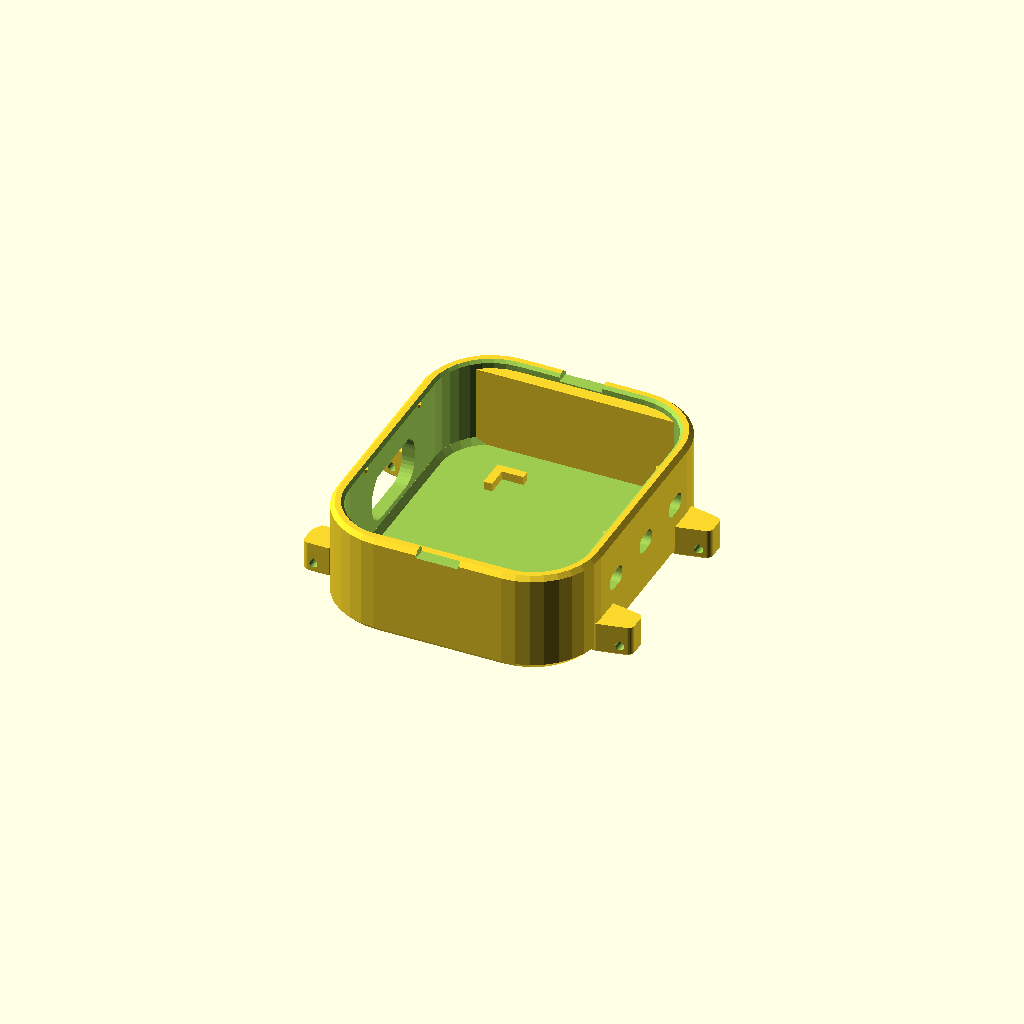
Cell 1 — every parameter at its default value.
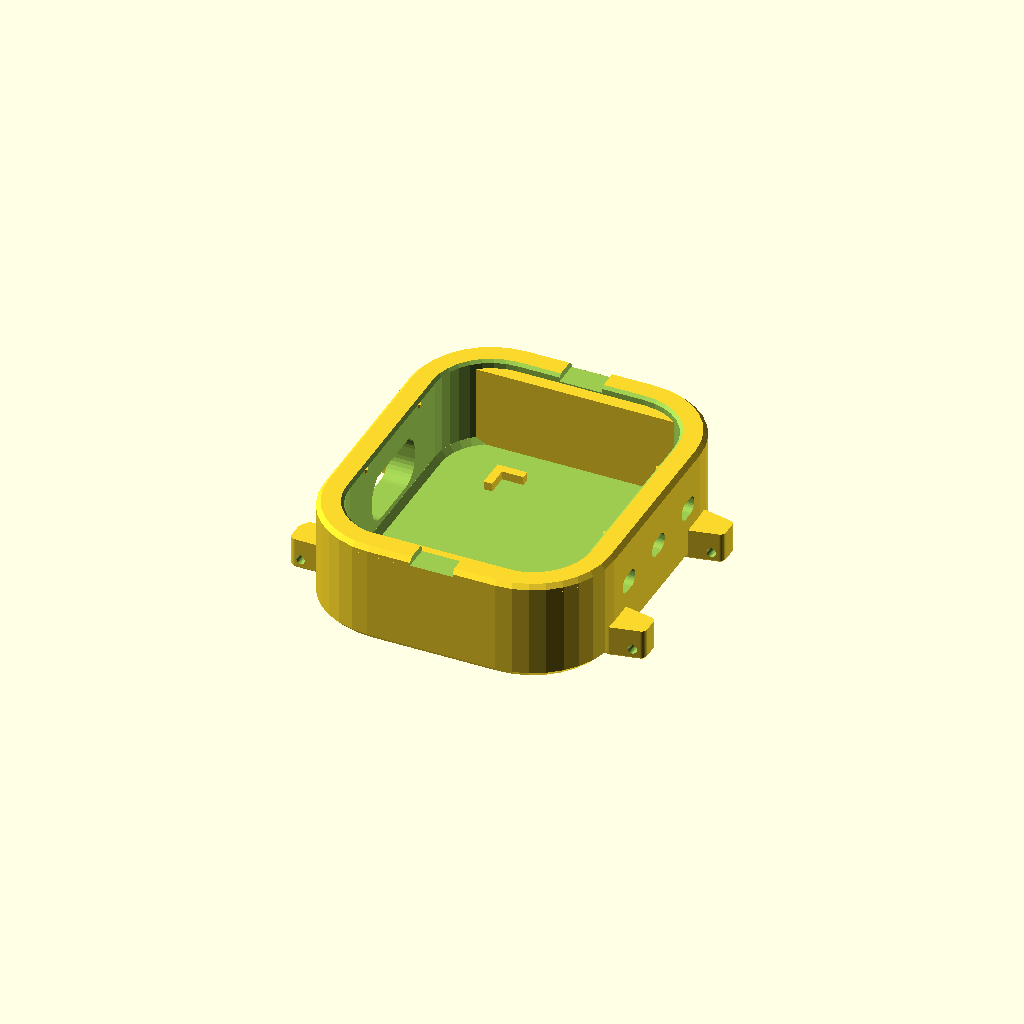
Cell 2: the same model with nozzle_diameter = 0.8.
One fixed orthographic camera (rotation 55°, 0°, 25°; colour scheme Cornfield) for every cell.
The OpenSCAD source (case/horodyne_case.scad):
// === DESCRIPTION ===
// Horodyne watch case: a one-piece wrist-watch case for the Waveshare
// ESP32-S3-Touch-LCD-1.69 module plus a 20x25x4 mm LiPo pouch cell, worn
// LANDSCAPE (the module's long side runs along the arm, straps leave the long
// edges). Takes standard 20 mm straps on spring bars through lug holes.
//
// Physical context: worn on the wrist (sweat, body heat, the odd knock). The
// module drops in from the front and its cover glass rests on two ledges at
// the short ends; the battery sits on the case floor under the board. The
// module's USB-C port faces -X and its three side buttons face +X, i.e. both
// sit on the strap edges, which drove most of the design.
//
// Design decisions:
//   - One part, no screws: the module is a drop-in (0.25 mm per side) centred
//     in X by four crush ribs on the glass band; fix it with dots of
//     B-7000/E6000 or thin foam tape on the ledges. Pry notches at both short
//     ends let a plastic pick under the glass to remove it.
//   - Lugs are LOW (4.5 mm tall from the back) and the spring bar sits 1.5 mm
//     above the back, so the strap end stays below a full-size USB-C plug and
//     the side buttons stay reachable above it. Strap ends up to 4 mm thick
//     (strap_end_r) clear the plug; thicker silicone may need the strap popped
//     off one side to charge. strap_style = "nato" raises the bars so a
//     1.5 mm NATO slides under them (a NATO never wraps over the bar, so the
//     plug still clears); export it with -D 'strap_style="nato"'.
//   - Buttons are conventional pushers: three small printed caps slide through
//     rounded holes in the +X wall, a flange inside stops them falling out,
//     and the module's own tactile switches push them back. Fit the pushers
//     from inside, push them fully out, then drop the module in.
//   - The USB opening is the plug-overmold size (USB-C max 12.35 x 6.5 mm,
//     rounded): the receptacle face sits 2.4 mm behind the outer wall, and a
//     fully inserted plug's overmold ends within ~0.5 mm of that face, so a
//     port-sized hole would stop most cables before they latch.
//   - The battery sits 3 mm right of the board centre: the USB receptacle,
//     battery connector and one tall part hang 1.3-2.3 mm lower on the left.
//     Centring it would add ~2.3 mm of thickness.
//   - Printed back-down: the open top needs no support, the lugs stand on
//     the plate, the horizontal holes are teardrops/chamfered.
//
// Terminology -> code:
//   "glass pocket / fit"    -> fit_clear, cavity()
//   "ledges"                -> ledge_y0, ledge_y1 (glass rests at glass_z0)
//   "crush ribs"            -> rib_*, ribs()
//   "pry notches"           -> pry_w, pry_depth, pry_cut()
//   "lugs", "lug holes"     -> lug_t, lug_h, bar_off, bar_z, bar_tip_d, lugs(), bar_holes()
//   "strap width"           -> strap_w, strap_clear
//   "USB opening"           -> plug_w, plug_h, plug_r, plug_clear, usb_cut()
//   "buttons / pushers"     -> btn_y, cap_*, flange_*, pusher_clear, pusher_shape(), pusher_holes()
//   "battery"               -> bat_*, battery_stops()
//   "thickness"             -> floor_t, glass_proud, bat_swell
//
// Common modifications:
//   Different strap width    -> strap_w (gap = strap_w + 2*strap_clear)
//   Module too tight/loose   -> fit_clear (0.2..0.3), rib_crush
//   Thicker battery          -> bat_t (case grows by the same amount)
//   Pushers loose/sticky     -> pusher_clear (0.2..0.35)
//   Pushers stick out more   -> cap_out (travel must stay < cap_out)
//   Pusher misses a button   -> btn_y entries (module Y coordinates)
//   Bigger spring-bar tips   -> bar_tip_d (hole = tip + hole_comp)
//
// Overall dimensions: ~46.4 (X, lug tip to lug tip, across the wrist)
//   x 45.2 (Y, along the arm) x 14.5 mm case + 0.6 mm glass proud.
// Coordinate system: X/Y = the module's own STEP coordinates (glass centre at
//   y = glass_cy), Z = height from build plate (Z=0 = case back).
// NOTE: Model is in print orientation: back on the plate, open top up.
//   Internally geometry is built in module Z and shifted by -zb.
// Real-mesh fit check: python ref/check_fit.py ref/module.stl

// === PRINT SETTINGS ===
// Material: PETG (sweat/body heat, tough lugs; PLA softens in a hot car).
// Parts: part="case" x1, part="plate_pushers" (3 pushers + 1 spare).
// Layer Height: 0.2mm (0.12-0.16 nicer for the glass rim)
// Walls/Perimeters: 4 (1.8mm, = the full wall, so walls print solid)
// Infill: 100% (part is mostly walls; ensures solid lugs and pushers)
// Supports: None required (teardrop lug holes; the USB and pusher holes have
//   short flat-topped bridges: USB 9.6 mm with 45-deg teardrop corners,
//   pushers 1.6 mm with small corner arcs)
// Orientation: As modeled: case back on the plate, open top up; pushers
//   flange down, cap up.
// Notes: 240C nozzle, 75-80C bed, fan 30-40%, bridges 80-100%. Dry PETG
//   first. Elephant-foot compensation 0 in the slicer (bottom edges are
//   chamfered). Pushers must slide freely: ream the holes with a 2 mm drill
//   or file if they print tight. Keep glue off the +X (button) wall: it
//   wicks into the pusher holes. Bridges: fan 100%, slow bridge speed.

// === PARAMETERS ===
// Printer settings (print service, generic FDM)
nozzle_diameter = 0.4;
layer_height = 0.2;

// Module geometry, measured from ESP32-S3-Touch-LCD-1_69.stp (module coords)
glass_w   = 33.15;   // cover glass X width
glass_y0  = -21.83;  // cover glass Y extents
glass_y1  = 19.28;
glass_r   = 7.6;     // cover glass corner radius
glass_z0  = 2.0;     // glass underside (rests on the ledges)
glass_top = 3.81;    // glass top
lcd_y0    = -20.51;  // LCD body under the glass, Y extents
lcd_y1    = 17.49;
lcd_hx    = 15.03;   // LCD body half width
parts_low = -4.6;    // lowest underside part above the battery area
deep_low  = -6.9;    // lowest part overall (battery connector)
deep_x1   = -8.41;   // deep parts all lie at x < deep_x1
usb_cy    = -1.015;  // USB-C receptacle centre Y
usb_cz    = -4.22;   // USB-C receptacle centre Z
btn_face_x = 15.57;  // side-button actuator faces (x)
btn_cz    = -3.42;   // actuator centre Z
btn_y     = [-9.77, -0.85, 8.06];  // actuator centres Y
// Envelope boxes [x0,y0,z0, x1,y1,z1, corner_r] of the module below the glass (STEP probe)
module_boxes = [
    [-lcd_hx, lcd_y0, 0,      lcd_hx, lcd_y1, glass_z0, 5.18], // LCD body
    [-14.93, -19.76, -2.5,    14.93, 17.38, -1.5, 4.63],       // board
    [-14.0,  -20.31, -1.5,    14.03, 12.0,  0, 4.63],          // FPC / shield
    [-14.03, -16.63, parts_low, 14.37, 17.24, -2.5],           // underside parts
    [11.9,   -12.05, -4.3,    btn_face_x, -7.48, -2.1],        // button 1
    [11.9,   -3.13,  -4.3,    btn_face_x, 1.43,  -2.1],        // button 2
    [11.9,   5.79,   -4.3,    btn_face_x, 10.34, -2.1],        // button 3
    [-16.23, -5.81,  -5.85,   -8.70, 3.78,  -1.69],            // USB-C
    [-11.41, -16.63, deep_low, -8.41, -12.33, -2.5],           // battery connector
    [-13.92, 4.97,   -6.0,    -8.72, 12.62, -2.6]              // deep part 2
];

// Battery (LiPo pouch, user-measured)
bat_w     = 20;      // along X
bat_l     = 25;      // along Y
bat_t     = 4;
bat_swell = 0.4;     // allowance for pouch swell
bat_top_gap = 0.3;   // min gap battery(swollen) -> parts above
bat_cx    = 3.0;
bat_cy    = -1.3;
bat_clear = 0.4;     // locating-stop clearance
stop_h    = 1.2;     // locating-stop height
stop_leg  = 3.0;     // locating-stop leg length

// Strap / lugs
strap_w     = 20;    // strap / spring-bar width
strap_clear = 0.15;  // per side
lug_t       = 3.5;   // lug thickness (Y)
lug_h       = 4.5;   // lug height from the back
bar_off     = 3.0;   // spring-bar axis, out from the case wall
lug_tip     = 1.6;   // lug material beyond the bar axis
strap_style = "standard"; // "standard" (two-piece strap) or "nato" (one strap under the case)
nato_t      = 1.5;   // NATO strap thickness it must slide under the bars
nato_clear  = 0.1;
bar_d       = 1.8;   // spring-bar body diameter
bar_z       = strap_style == "nato" ? nato_t + nato_clear + bar_d / 2
                                    : 1.5;   // spring-bar axis above the back
bar_tip_d   = 0.9;   // spring-bar tip diameter
strap_end_r = 2.0;   // strap end radius around the bar (<= 4 mm thick strap)
lug_flare   = 0.8;   // 45-deg root flare (fillet) on both lug sides
lug_round   = 0.8;   // lug tip corner radius

// USB-C plug (spec max overmold 12.35 x 6.5)
plug_w      = 12.35;
plug_h      = 6.5;
plug_clear  = 0.25;
plug_r      = 2.0;   // overmold corner radius
usb_r       = 2.75;  // opening corner radius (fits plug_r + plug_clear, shortens the top bridge)

// Case fit
fit_clear    = 0.25; // module/glass clearance per side
glass_proud  = 0.6;  // glass top above the rim
floor_t      = 2.0;  // case back thickness
back_chamfer = 1.0;  // bottom outer edge (also elephant foot)
top_chamfer  = 0.6;  // top outer edge
lead_in      = 0.4;  // top inner edge chamfer
floor_fillet = 0.8;  // floor/wall internal chamfer
rib_d        = 0.8;  // crush rib diameter
rib_crush    = 0.05; // rib interference with the glass edge, per side
rib_dy       = 8.0;  // rib offset from glass centre along Y
pry_w        = 6.0;  // pry notch width
pry_depth    = 1.0;  // pry notch depth below the rim

// Button pushers (separate caps through the +X wall)
cap_w        = 3.2;  // cap width (Y)
cap_h        = 2.0;  // cap height (Z)
cap_r        = 0.8;  // cap corner radius
cap_out      = 1.0;  // cap stands out of the wall at rest
cap_chamfer  = 0.3;  // cap outer edge
flange_t     = 1.0;  // flange thickness (X), inside the wall
cap_root     = 0.2;  // 45-deg root fillet, cap to flange (< pusher_clear)
flange_m     = 0.7;  // flange overlap beyond the hole, each side
pusher_clear = 0.25; // sliding clearance per side (PETG)
btn_travel   = 0.25; // tactile switch travel

// === DERIVED CONSTANTS ===
extrusion_width = nozzle_diameter * 1.125;
wall_thickness = extrusion_width * 4;  // 4 perimeters
fudge = 0.01;
hole_comp = 0.30;    // FDM hole undersize compensation
ef_chamfer = 0.4;
$fn = $preview ? 32 : 64;

glass_cy = (glass_y0 + glass_y1) / 2;
cav_hx = glass_w / 2 + fit_clear;
cav_y0 = glass_y0 - fit_clear;
cav_y1 = glass_y1 + fit_clear;
cav_r  = glass_r + fit_clear;
out_hx = cav_hx + wall_thickness;
out_y0 = cav_y0 - wall_thickness;
out_y1 = cav_y1 + wall_thickness;
out_r  = cav_r + wall_thickness;
ledge_y0 = lcd_y0 - fit_clear;
ledge_y1 = lcd_y1 + fit_clear;
rib_proud = fit_clear + rib_crush;

floor_top = parts_low - bat_top_gap - bat_swell - bat_t;
zb        = floor_top - floor_t;          // case back, in module Z
wall_top  = glass_top - glass_proud;
case_h    = wall_top - zb;

lug_in   = strap_w / 2 + strap_clear;
lug_out  = lug_in + lug_t;
bar_x    = out_hx + bar_off;
lug_x1   = bar_x + lug_tip;
bar_hole_d = bar_tip_d + hole_comp;

usb_w = plug_w + 2 * plug_clear;
usb_h = plug_h + 2 * plug_clear;
usb_bridge = usb_w - 2 * usb_r + 2 * usb_r * (sqrt(2) - 1);   // flat top incl. 45-deg teardrop corners
// a plug_r overmold corner, plug_clear off the edges, stays inside the usb_r corner
usb_corner_fit = usb_r - (sqrt(2) * (usb_r - plug_r - plug_clear) + plug_r);
plug_bottom = usb_cz - plug_h / 2;
// highest strap material near the USB plug: wrapped strap end, or (NATO) the bar itself
strap_top   = zb + bar_z + (strap_style == "nato" ? bar_d / 2 : strap_end_r);

hole_w   = cap_w + 2 * pusher_clear;          // pusher hole through the wall
hole_h   = cap_h + 2 * pusher_clear;
hole_r   = cap_r + pusher_clear;
flange_w = hole_w + 2 * flange_m;
flange_h = hole_h + 2 * flange_m;
cap_len  = wall_thickness + cap_out;         // cap length beyond the flange
pusher_in_x = cav_hx - flange_t;             // pusher inner face at rest
pusher_gap  = pusher_in_x - btn_face_x;      // pusher -> button at rest
pusher_travel = pusher_gap + btn_travel;     // press depth to actuate

// === CONTRACTS ===
assert(abs(wall_thickness / extrusion_width - round(wall_thickness / extrusion_width)) < 1e-6, "wall not whole perimeters");
assert(2 * lug_in >= strap_w + 0.3 - 1e-6, "lug gap too tight for the strap");
assert(strap_top < plug_bottom, "strap end would hit a full-size USB-C plug");
assert(strap_style == "standard" || strap_style == "nato", "strap_style must be standard or nato");
assert(strap_style == "nato" || lug_h > bar_z + strap_end_r, "lug lower than the strap end");
assert(bar_z + bar_hole_d / sqrt(2) + 1.0 < lug_h, "too little lug above the bar hole");
assert(strap_style == "standard" || bar_z - bar_d / 2 >= nato_t + nato_clear - 1e-6, "NATO strap can't pass under the bars");
assert(usb_cz - usb_h / 2 > floor_top + 1, "USB opening reaches the floor");
assert(usb_bridge <= 10, "USB opening top bridge too long for PETG");
assert(usb_corner_fit >= 0, "USB opening corners clip the plug overmold");
assert(usb_w / 2 < lug_in - 1, "USB opening runs into the lugs");
assert(deep_low > floor_top + bat_clear, "deep parts touch the floor");
assert(bat_cx - bat_w / 2 > deep_x1, "battery under the deep parts");
assert(floor_top + stop_h < deep_low, "battery stops hit the deep parts");
assert(pusher_gap >= 0.2, "pushers rest on the buttons");
assert(cap_root < pusher_clear, "cap root fillet hits the hole edge");
assert(pusher_in_x > lcd_hx + fit_clear, "pusher flanges block module insertion");
assert(pusher_travel < cap_out - 0.2, "cap sinks into the wall before the switch clicks");
assert(btn_cz - flange_h / 2 > floor_top + 1, "flange hits the floor");
assert(btn_cz + flange_h / 2 < glass_z0, "flange reaches the glass");
assert(btn_cz - hole_h / 2 > zb + lug_h, "pusher hole runs into the lugs");
assert(min([for (i = [1 : len(btn_y) - 1]) btn_y[i] - btn_y[i - 1]]) > flange_w + 0.5, "flanges overlap");
assert(hole_w - 2 * hole_r <= 10, "pusher hole bridge too long");
assert(wall_top - pry_depth > glass_z0, "pry notch below the glass");
assert(rib_dy < (glass_y1 - glass_y0) / 2 - glass_r, "ribs not on the straight glass edge");
assert(case_h + glass_proud <= 15.5, "watch thicker than 15.5 mm");
echo(case_h = case_h, total_h = case_h + glass_proud, lug_to_lug = 2 * lug_x1,
     length_y = out_y1 - out_y0, plug_clear_above_strap = plug_bottom - strap_top,
     usb_bridge = usb_bridge, pusher_gap = pusher_gap, pusher_travel = pusher_travel,
     battery_gap = parts_low - (floor_top + bat_t + bat_swell));

// === MODULES ===
module rrect(hx, y0, y1, r)
    translate([0, (y0 + y1) / 2])
        offset(r = r) square([2 * hx - 2 * r, (y1 - y0) - 2 * r], center = true);

module outer2d() rrect(out_hx, out_y0, out_y1, out_r);
module cav2d()   rrect(cav_hx, cav_y0, cav_y1, cav_r);

// 2D polygon in (y, z), extruded along X from x0 to x1
module yz_prism(x0, x1) translate([x0, 0, 0]) rotate([90, 0, 90]) linear_extrude(x1 - x0) children();
// 2D polygon in (x, z), extruded along Y from y0 to y1
module xz_prism(y0, y1) translate([0, y1, 0]) rotate([90, 0, 0]) linear_extrude(y1 - y0) children();

// Teardrop hole (point faces +Z), from the skill reference
module teardrop_hole(d, h, axis = "y") {
    r = d / 2;
    rotate([0, 0, axis == "x" ? 90 : 0]) rotate([90, 0, 0])
        linear_extrude(height = h, center = true)
            union() { circle(r = r); rotate(45) square(r); }
}

module case_shell()
    hull() {
        translate([0, 0, zb]) linear_extrude(fudge) offset(delta = -back_chamfer) outer2d();
        translate([0, 0, zb + back_chamfer]) linear_extrude(case_h - back_chamfer - top_chamfer) outer2d();
        translate([0, 0, wall_top - fudge]) linear_extrude(fudge) offset(delta = -top_chamfer) outer2d();
    }

// One lug footprint (convex): root buried in the wall, 45-deg flare both sides, rounded tip
module lug2d(sx, sy)
    hull() {
        translate([sx * (out_hx - back_chamfer - ef_chamfer) - (sx > 0 ? 0 : fudge),
                   glass_cy + sy * (lug_in - lug_flare)])
            mirror([sx < 0 ? 1 : 0, sy < 0 ? 1 : 0])
                square([back_chamfer + ef_chamfer + fudge, lug_t + 2 * lug_flare]);
        for (x = [out_hx + lug_flare, lug_x1 - lug_round], y = [lug_in + lug_round, lug_out - lug_round])
            translate([sx * x, glass_cy + sy * y]) circle(r = x < lug_x1 - lug_round - fudge ? fudge : lug_round);
        for (y = [lug_in, lug_out]) translate([sx * (out_hx + lug_flare), glass_cy + sy * y]) circle(r = fudge);
    }

module lugs()
    for (sx = [-1, 1], sy = [-1, 1])
        hull() {
            translate([0, 0, zb]) linear_extrude(fudge) offset(delta = -ef_chamfer) lug2d(sx, sy);
            translate([0, 0, zb + ef_chamfer]) linear_extrude(lug_h - ef_chamfer) lug2d(sx, sy);
        }

module bar_holes()
    for (sx = [-1, 1])
        translate([sx * bar_x, glass_cy, zb + bar_z]) teardrop_hole(bar_hole_d, 2 * lug_out + 2, "y");

module cavity() {
    difference() {
        union() {
            hull() {
                translate([0, 0, floor_top]) linear_extrude(fudge) offset(delta = -floor_fillet) cav2d();
                translate([0, 0, floor_top + floor_fillet]) linear_extrude(fudge) cav2d();
            }
            translate([0, 0, floor_top + floor_fillet - fudge])
                linear_extrude(wall_top - floor_top) cav2d();
            hull() {
                translate([0, 0, wall_top - lead_in]) linear_extrude(fudge) cav2d();
                translate([0, 0, wall_top + fudge]) linear_extrude(fudge) offset(delta = lead_in) cav2d();
            }
        }
        // ledges at the short ends, glass rests on their tops
        for (e = [[ledge_y1, out_y1 + 1], [out_y0 - 1, ledge_y0]])
            translate([-out_hx - 1, e[0], zb - 1]) cube([2 * out_hx + 2, e[1] - e[0], glass_z0 - zb + 1]);
    }
}

module pry_cut()
    for (e = [[cav_y1 - 1, out_y1 + 1], [out_y0 - 1, cav_y0 + 1]])
        translate([-pry_w / 2, e[0], wall_top - pry_depth]) cube([pry_w, e[1] - e[0], pry_depth + 1]);

module usb_cut()
    yz_prism(-out_hx - 1, -cav_hx + 1)
        translate([usb_cy, usb_cz]) {
            rrect_c(usb_w, usb_h, usb_r);
            // 45-deg teardrop fill at the two top corners (support-free ceiling)
            for (s = [-1, 1]) let(cx = s * (usb_w / 2 - usb_r), cz = usb_h / 2 - usb_r, t = usb_r / sqrt(2))
                polygon([[cx, cz], [cx + s * t, cz + t], [cx + s * usb_r * (sqrt(2) - 1), cz + usb_r], [cx, cz + usb_r]]);
        }

// Rounded rectangle centred on the origin
module rrect_c(w, h, r) offset(r = r) square([w - 2 * r, h - 2 * r], center = true);

module pusher_holes()
    for (y = btn_y)
        yz_prism(cav_hx - 1, out_hx + 1) translate([y, btn_cz]) rrect_c(hole_w, hole_h, hole_r);

// One pusher, built along +Z: flange (inside the wall) then the cap
module pusher_shape() {
    hull() {   // flange; small elephant-foot chamfer (this face presses the button)
        linear_extrude(fudge) offset(delta = -ef_chamfer / 4) rrect_c(flange_w, flange_h, cap_r);
        translate([0, 0, ef_chamfer / 4]) linear_extrude(flange_t - ef_chamfer / 4) rrect_c(flange_w, flange_h, cap_r);
    }
    hull() {   // root fillet, inside the hole clearance
        translate([0, 0, flange_t - fudge]) linear_extrude(fudge) offset(delta = cap_root) rrect_c(cap_w, cap_h, cap_r);
        translate([0, 0, flange_t + cap_root]) linear_extrude(fudge) rrect_c(cap_w, cap_h, cap_r);
    }
    hull() {   // cap, chamfered outer edge
        translate([0, 0, flange_t - fudge]) linear_extrude(cap_len - cap_chamfer) rrect_c(cap_w, cap_h, cap_r);
        translate([0, 0, flange_t + cap_len - fudge]) linear_extrude(fudge)
            offset(delta = -cap_chamfer) rrect_c(cap_w, cap_h, cap_r);
    }
}

// Pusher i at rest in module coords (flange against the wall's inner face)
module pusher_mod(i, gap = 0)
    translate([pusher_in_x - gap, btn_y[i], btn_cz]) rotate([90, 0, 90]) pusher_shape();

// Vertical crush ribs on the long walls, on the glass band, 45-deg bottom
module ribs()
    for (sx = [-1, 1], sy = [-1, 1])
        translate([0, glass_cy + sy * rib_dy, 0])
            hull() {
                translate([sx * (cav_hx + rib_d / 2 - rib_proud), 0, glass_z0 + rib_proud])
                    cylinder(d = rib_d, h = wall_top - lead_in - glass_z0 - rib_proud);
                translate([sx * (cav_hx + rib_d / 2), 0, glass_z0]) cylinder(d = rib_d, h = fudge);
            }

module battery_stops()
    for (sx = [-1, 1], sy = [-1, 1])
        translate([bat_cx + sx * (bat_w / 2 + bat_clear), bat_cy + sy * (bat_l / 2 + bat_clear), floor_top - fudge])
            mirror([sx < 0 ? 1 : 0, 0, 0]) mirror([0, sy < 0 ? 1 : 0, 0]) {
                translate([0, -stop_leg, 0]) cube([stop_h, stop_leg + stop_h, stop_h + fudge]);
                translate([-stop_leg, 0, 0]) cube([stop_leg + stop_h, stop_h, stop_h + fudge]);
            }

module case_mod(with_ribs = true) {
    difference() {
        union() { case_shell(); lugs(); }
        cavity();
        usb_cut();
        pry_cut();
        bar_holes();
        pusher_holes();
    }
    battery_stops();
    if (with_ribs) ribs();
}

module box(b)
    if (len(b) > 6) translate([0, 0, b[2]]) linear_extrude(b[5] - b[2])
        translate([(b[0] + b[3]) / 2, 0]) rrect((b[3] - b[0]) / 2, b[1], b[4], b[6]);
    else translate([b[0], b[1], b[2]]) cube([b[3] - b[0], b[4] - b[1], b[5] - b[2]]);

module glass_mod() translate([0, 0, glass_z0]) linear_extrude(glass_top - glass_z0)
    rrect(glass_w / 2, glass_y0, glass_y1, glass_r);
module battery_mod() translate([bat_cx - bat_w / 2, bat_cy - bat_l / 2, floor_top]) cube([bat_w, bat_l, bat_t]);
module module_env() { glass_mod(); for (b = module_boxes) box(b); }
module sweep_up(b) box(len(b) > 6 ? [b[0], b[1], b[2], b[3], b[4], wall_top + 5, b[6]]
                                   : [b[0], b[1], b[2], b[3], b[4], wall_top + 5]);

module to_plate() translate([0, 0, -zb]) children();

// === ASSEMBLY / RENDER ===
// The clash parts use box envelopes (crush ribs left out: their 0.05 mm
// interference is intended); ref/check_fit.py checks the real mesh.
part = "case"; // "case", "pusher", "plate_pushers", "all", "clash_module", "clash_insert", "clash_battery", "clash_pushers", "clash_pusher_btn"
if (part == "case") to_plate() case_mod();
if (part == "pusher") pusher_shape();
if (part == "plate_pushers")   // 3 + 1 spare, flange down
    for (k = [0 : 3]) translate([k * (flange_w + 4), 0, 0]) pusher_shape();
if (part == "all") to_plate() {
    case_mod();
    color("Tomato") for (i = [0 : len(btn_y) - 1]) pusher_mod(i);
    color("SteelBlue", 0.9) import("ref/module.stl");
    color("Gold") battery_mod();
}
// Pushers at rest, flange fudge off the wall: must not touch the case
if (part == "clash_pushers") to_plate() intersection() {
    case_mod();
    for (i = [0 : len(btn_y) - 1]) pusher_mod(i, fudge);
}
// Pushers at rest vs the seated module: must not touch the buttons
if (part == "clash_pusher_btn") to_plate() intersection() {
    union() for (i = [0 : len(btn_y) - 1]) pusher_mod(i);
    translate([0, 0, fudge]) module_env();
}
// Module in its seated pose, lifted by fudge off the ledges: must be empty
if (part == "clash_module") to_plate() intersection() {
    case_mod(with_ribs = false);
    translate([0, 0, fudge]) module_env();
}
// Everything below the glass swept straight up (the insertion path): must be empty
if (part == "clash_insert") to_plate() intersection() {
    case_mod(with_ribs = false);
    translate([0, 0, fudge]) for (b = module_boxes) sweep_up(b);
}
if (part == "clash_battery") to_plate() intersection() {
    case_mod();
    translate([0, 0, fudge]) battery_mod();
}
Parameter table extracted from the source (name, type, default, range or options):
nozzle_diameter: number, default 0.4
layer_height: number, default 0.2
glass_w: number, default 33.15
glass_y0: number, default -21.83
glass_y1: number, default 19.28
glass_r: number, default 7.6
glass_z0: number, default 2
glass_top: number, default 3.81
lcd_y0: number, default -20.51
lcd_y1: number, default 17.49
lcd_hx: number, default 15.03
parts_low: number, default -4.6
deep_low: number, default -6.9
deep_x1: number, default -8.41
usb_cy: number, default -1.015
usb_cz: number, default -4.22
btn_face_x: number, default 15.57
btn_cz: number, default -3.42
btn_y: vector, default [-9.77, -0.85, 8.06]
bat_w: number, default 20
bat_l: number, default 25
bat_t: number, default 4
bat_swell: number, default 0.4
bat_top_gap: number, default 0.3
bat_cx: number, default 3
bat_cy: number, default -1.3
bat_clear: number, default 0.4
stop_h: number, default 1.2
stop_leg: number, default 3
strap_w: number, default 20
strap_clear: number, default 0.15
lug_t: number, default 3.5
lug_h: number, default 4.5
bar_off: number, default 3
lug_tip: number, default 1.6
strap_style: string, default "standard"
nato_t: number, default 1.5
nato_clear: number, default 0.1
bar_d: number, default 1.8
bar_tip_d: number, default 0.9
strap_end_r: number, default 2
lug_flare: number, default 0.8
lug_round: number, default 0.8
plug_w: number, default 12.35
plug_h: number, default 6.5
plug_clear: number, default 0.25
plug_r: number, default 2
usb_r: number, default 2.75
fit_clear: number, default 0.25
glass_proud: number, default 0.6
floor_t: number, default 2
back_chamfer: number, default 1
top_chamfer: number, default 0.6
lead_in: number, default 0.4
floor_fillet: number, default 0.8
rib_d: number, default 0.8
rib_crush: number, default 0.05
rib_dy: number, default 8
pry_w: number, default 6
pry_depth: number, default 1
cap_w: number, default 3.2
cap_h: number, default 2
cap_r: number, default 0.8
cap_out: number, default 1
